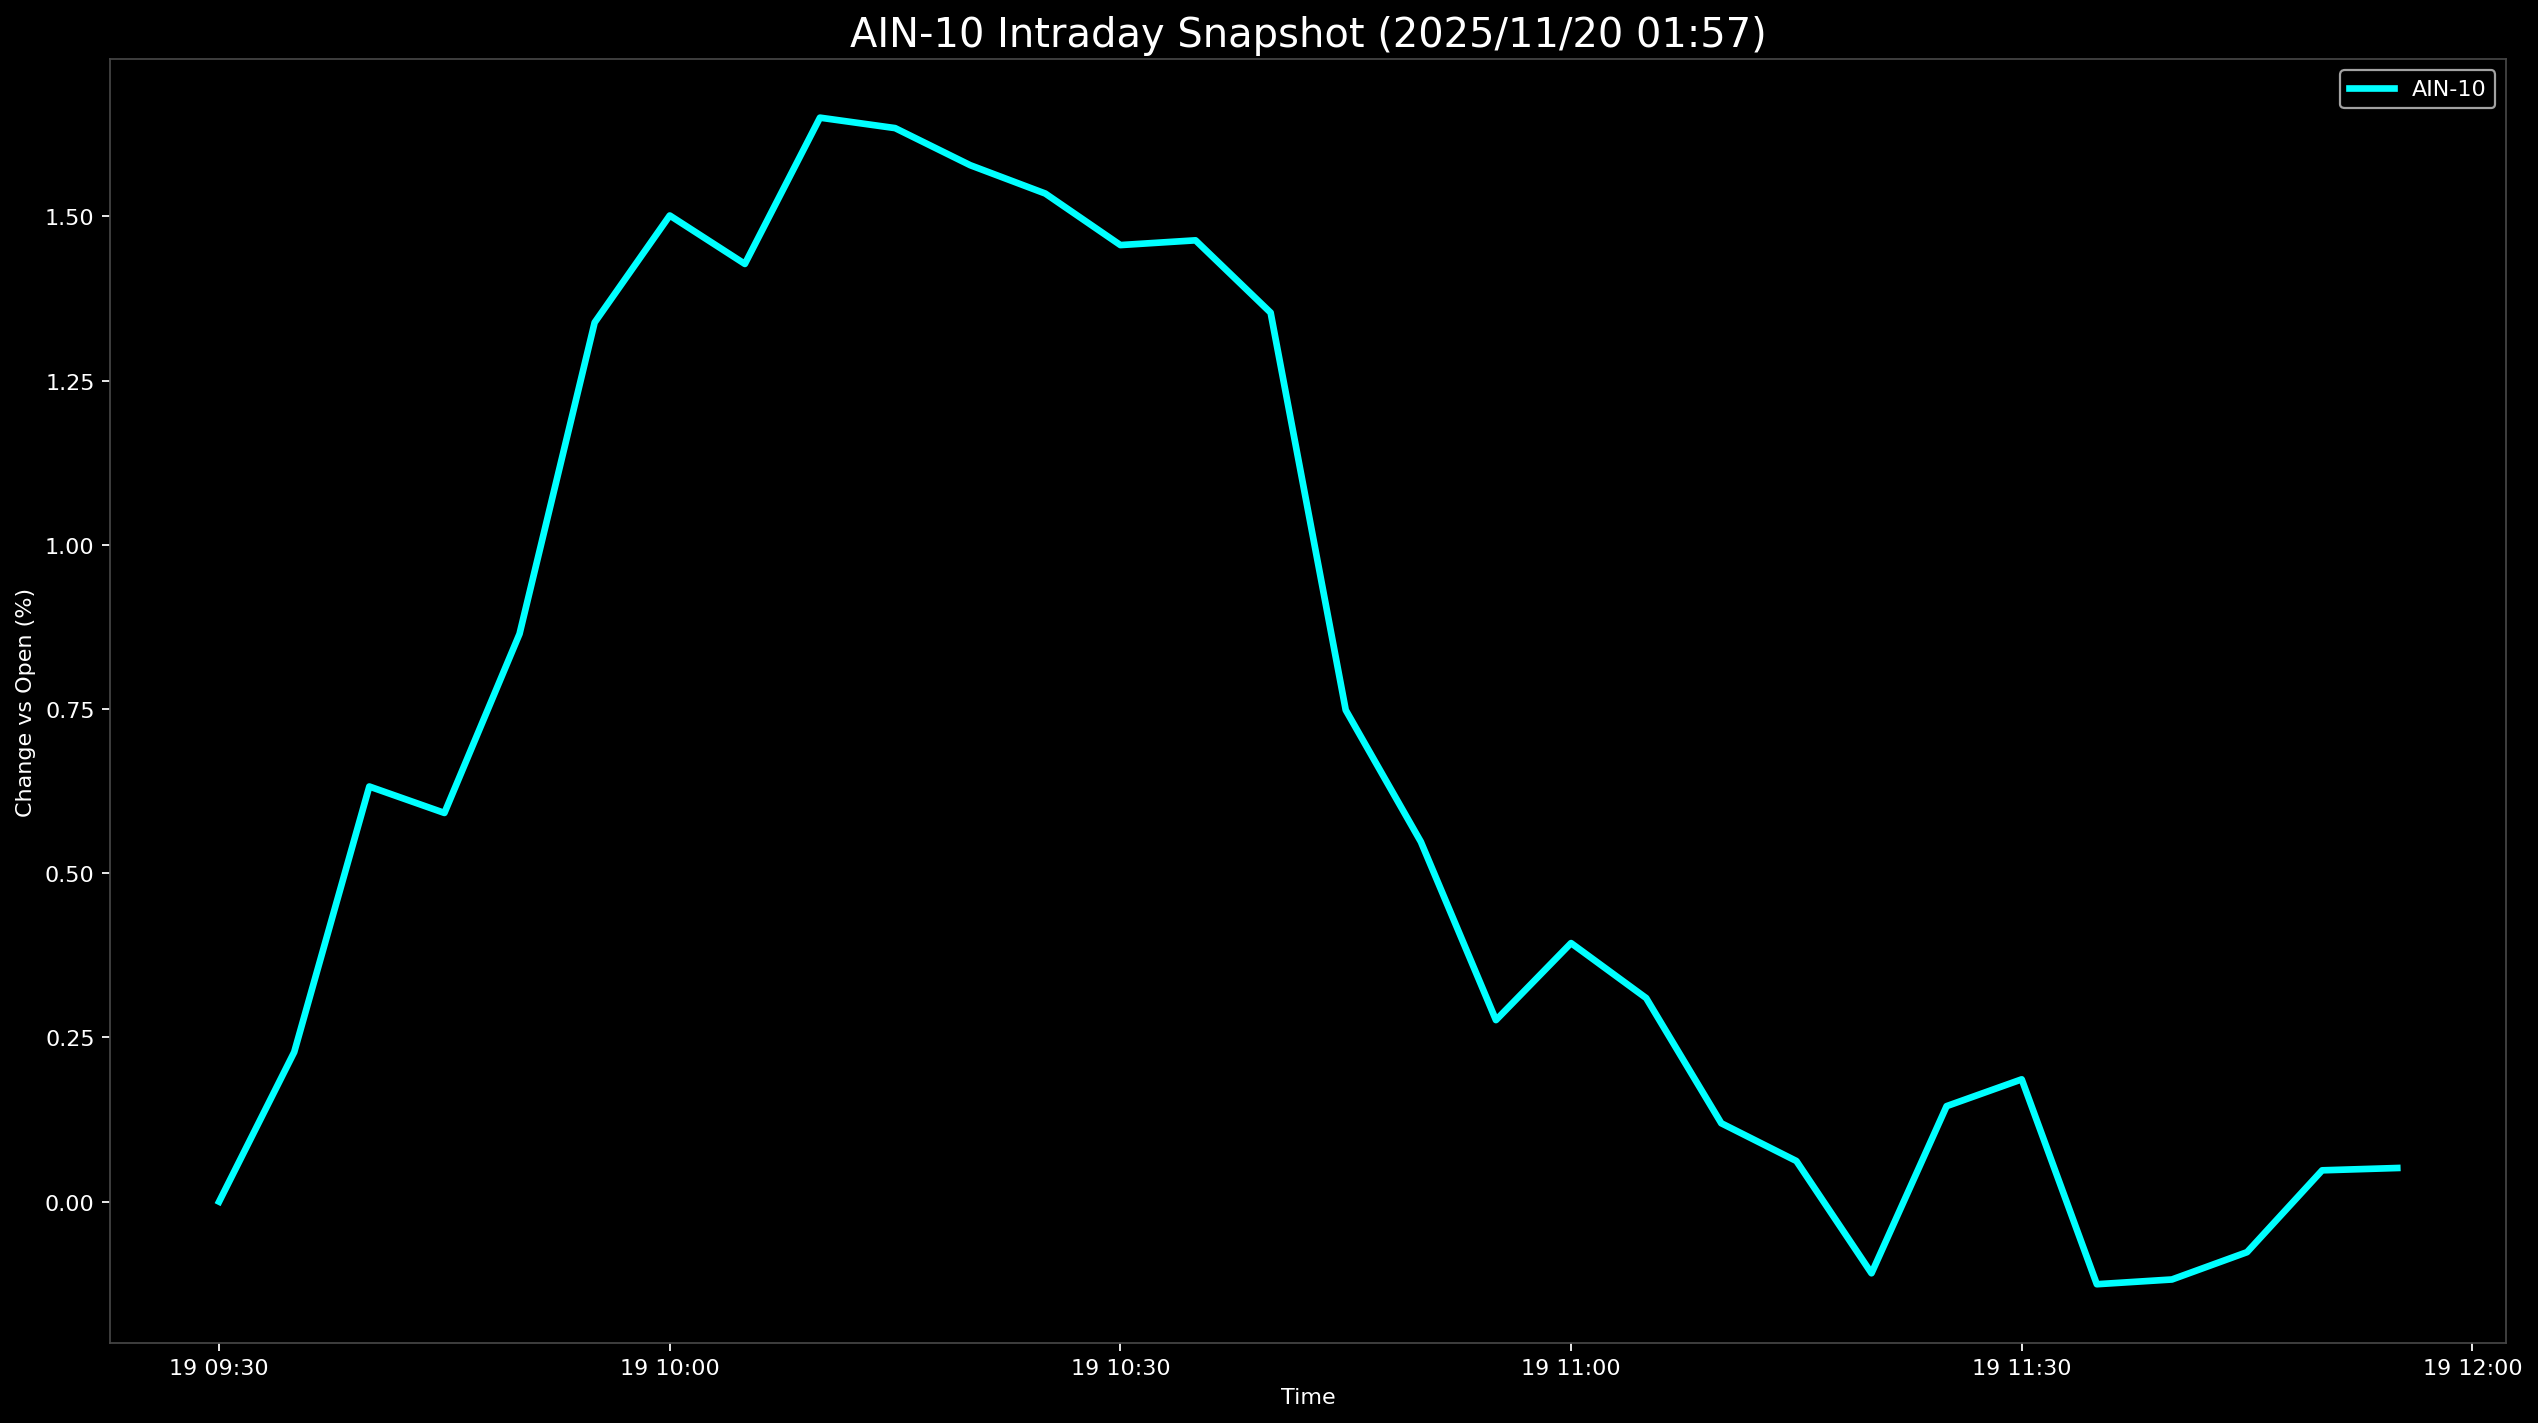

Source data for this figure (header and first rows):
Datetime, AIN-10
2025-11-19 09:30:00, 0.0
2025-11-19 09:35:00, 0.2277
2025-11-19 09:40:00, 0.632
2025-11-19 09:45:00, 0.5917
2025-11-19 09:50:00, 0.8644
2025-11-19 09:55:00, 1.338
2025-11-19 10:00:00, 1.501
2025-11-19 10:05:00, 1.428
2025-11-19 10:10:00, 1.65
2025-11-19 10:15:00, 1.634
2025-11-19 10:20:00, 1.578
2025-11-19 10:25:00, 1.535
2025-11-19 10:30:00, 1.456
2025-11-19 10:35:00, 1.463
2025-11-19 10:40:00, 1.353
2025-11-19 10:45:00, 0.7484
2025-11-19 10:50:00, 0.5479
2025-11-19 10:55:00, 0.2764
2025-11-19 11:00:00, 0.3936
2025-11-19 11:05:00, 0.3099
2025-11-19 11:10:00, 0.1194
2025-11-19 11:15:00, 0.0619
2025-11-19 11:20:00, -0.109
2025-11-19 11:25:00, 0.1454
2025-11-19 11:30:00, 0.1862
2025-11-19 11:35:00, -0.1257
2025-11-19 11:40:00, -0.1185
2025-11-19 11:45:00, -0.07687
2025-11-19 11:50:00, 0.04771
2025-11-19 11:55:00, 0.05124
